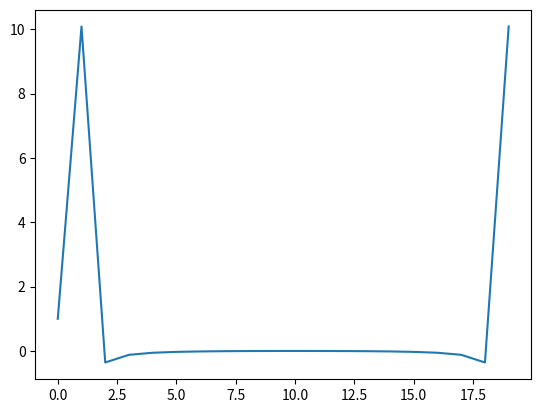

Reproduce this figure in Python.
#----------------------------------------------------------------------------------------------
#
#    Copyright (C): 2022 UKRI-STFC (Hartree Centre)
#
#    Author: Jony Castagna, Francesca Schiavello
#
#    Licence: This program is free software: you can redistribute it and/or modify
#    it under the terms of the GNU General Public License as published by
#    the Free Software Foundation, either version 3 of the License, or
#    (at your option) any later version.

#    This program is distributed in the hope that it will be useful,
#    but WITHOUT ANY WARRANTY; without even the implied warranty of
#    MERCHANTABILITY or FITNESS FOR A PARTICULAR PURPOSE.  See the
#    GNU General Public License for more details.

#    You should have received a copy of the GNU General Public License
#    along with this program.  If not, see <https://www.gnu.org/licenses/>.
#
#-----------------------------------------------------------------------------------------------
import numpy as np
import matplotlib.pyplot as plt

from scipy.fft import fftn

N = 20
x = np.arange(0.0,2.0*np.pi+2.0*np.pi/(N-1),2.0*np.pi/(N-1))
y = np.cos(1*x)

print(x[N-1])

plt.plot(x,y)
plt.savefig("test.png")
plt.close()

yf = fftn(y)

for i in range(len(yf)):
    print(i, int(yf[i].real))

plt.plot(yf)
plt.savefig("test2.png")